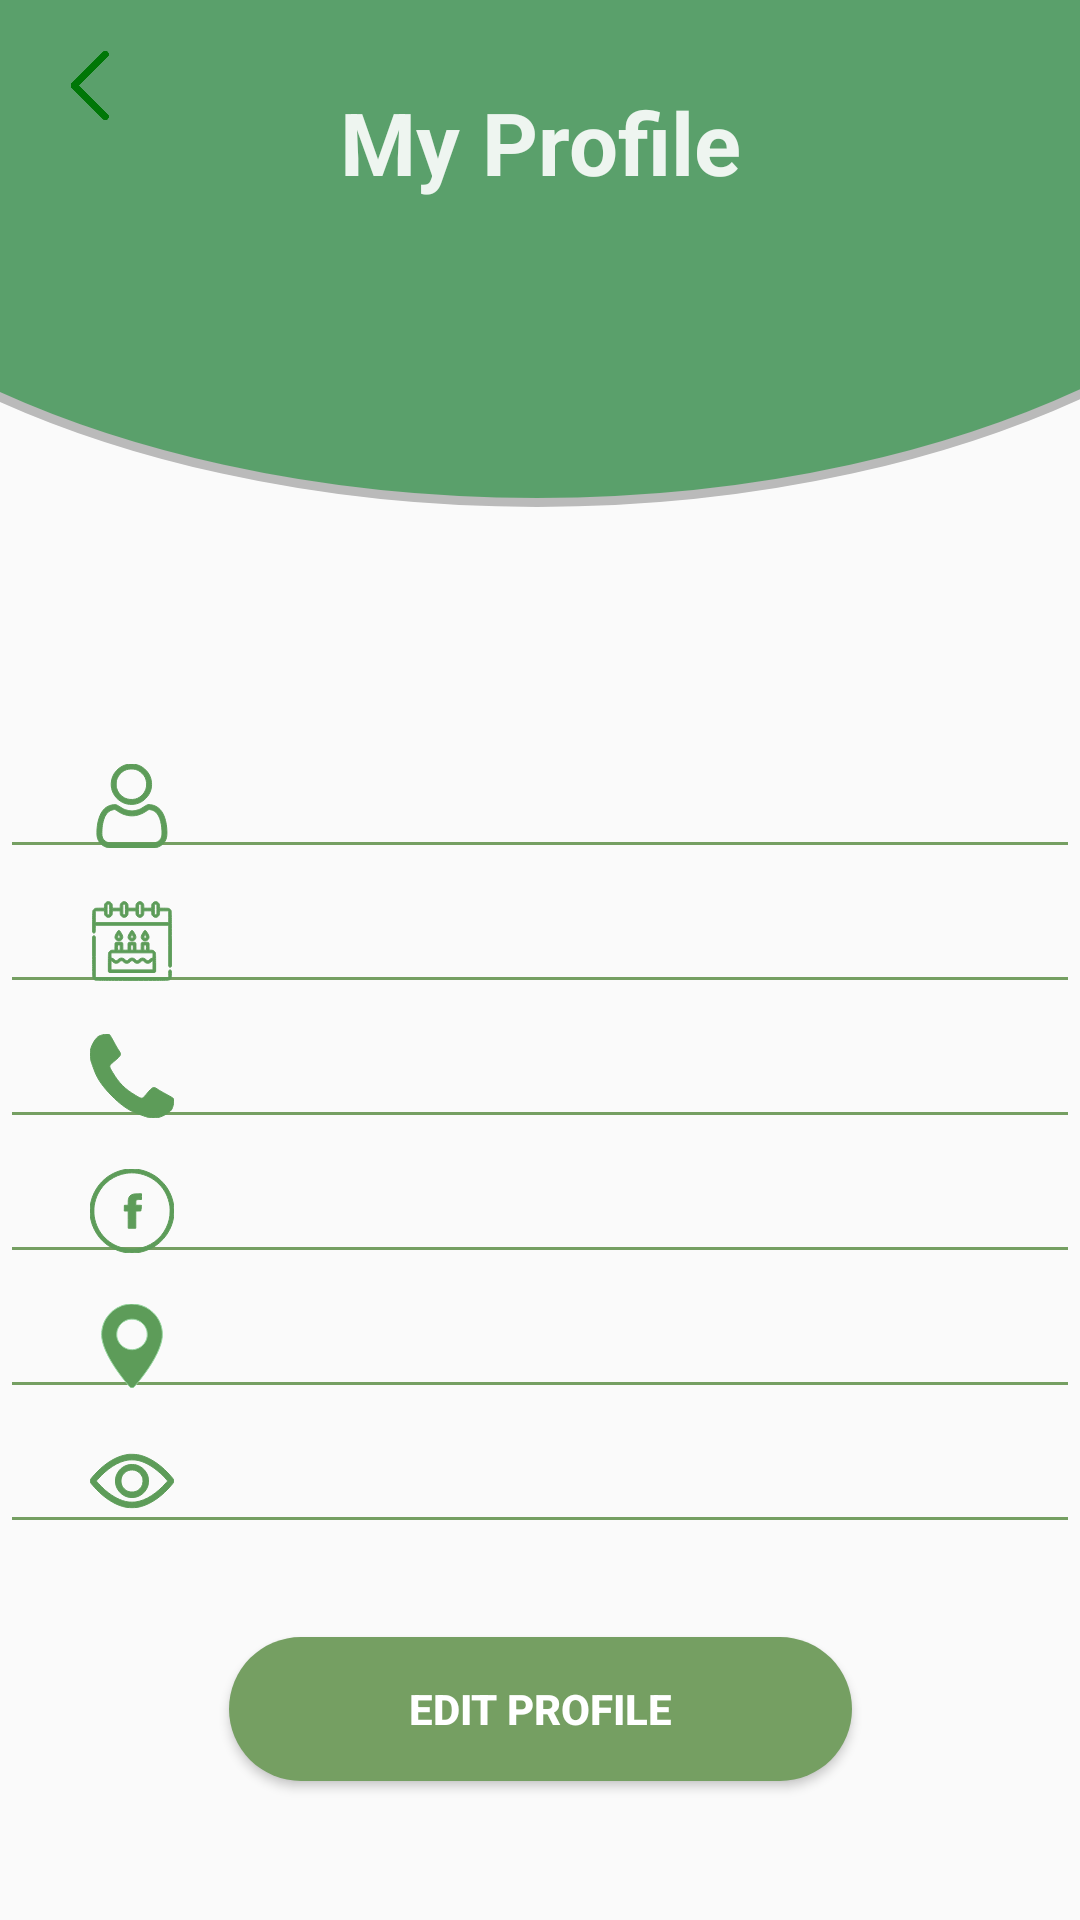

Layout XML and referenced resources for this Android screen:
<!-- AndroidManifest.xml: application theme Theme.Microfinance -->
<!-- res/layout/activity_my_profile.xml -->
<?xml version="1.0" encoding="utf-8"?>
<androidx.constraintlayout.widget.ConstraintLayout xmlns:android="http://schemas.android.com/apk/res/android"
    xmlns:app="http://schemas.android.com/apk/res-auto"
    xmlns:tools="http://schemas.android.com/tools"
    android:layout_width="fill_parent"
    android:layout_height="fill_parent"
    tools:context=".MyProfile"
    tools:layout_editor_absoluteX="-6dp"
    tools:layout_editor_absoluteY="-114dp">


    <View
        android:id="@+id/view3"
        android:layout_width="432dp"
        android:layout_height="169dp"
        android:background="@drawable/profile_curve"
        app:layout_constraintEnd_toEndOf="parent"
        app:layout_constraintHorizontal_bias="0.523"
        app:layout_constraintStart_toStartOf="parent"
        app:layout_constraintTop_toTopOf="parent" />

    <ImageView
        android:id="@+id/imageView22"
        android:layout_width="37dp"
        android:layout_height="57dp"
        android:layout_marginStart="12dp"
        android:rotation="180"
        app:layout_constraintStart_toStartOf="parent"
        app:layout_constraintTop_toTopOf="parent"
        app:srcCompat="@drawable/right_arrow_green"
        android:onClick="onclick_toProfile"
        />

    <TextView
        android:id="@+id/textView13"
        android:layout_width="wrap_content"
        android:layout_height="wrap_content"
        android:layout_marginTop="28dp"
        android:text="My Profile"
        android:textSize="29sp"
        android:textColor="#EEF5F0"
        android:textStyle="bold"
        app:layout_constraintEnd_toEndOf="parent"
        app:layout_constraintStart_toStartOf="parent"
        app:layout_constraintTop_toTopOf="parent" />

    <ImageView
        android:id="@+id/imageView12"
        android:layout_width="138dp"
        android:layout_height="134dp"
        android:layout_marginTop="24dp"
        app:layout_constraintEnd_toEndOf="@+id/textView13"
        app:layout_constraintHorizontal_bias="0.555"
        app:layout_constraintStart_toStartOf="@+id/textView13"
        app:layout_constraintTop_toBottomOf="@+id/textView13"
        app:srcCompat="@drawable/user_pic" />

    <EditText
        android:id="@+id/mp_name"
        android:layout_width="fill_parent"
        android:layout_height="wrap_content"
        android:layout_marginTop="20dp"
        android:backgroundTint="#759F62"
        android:drawableLeft="@drawable/ic_user_2_"
        android:drawablePadding="20dp"
        android:ems="10"
        android:enabled="false"
        android:inputType="textPersonName"
        android:paddingLeft="30dp"
        app:layout_constraintEnd_toEndOf="parent"
        app:layout_constraintHorizontal_bias="0.0"
        app:layout_constraintStart_toStartOf="parent"
        app:layout_constraintTop_toBottomOf="@+id/imageView12" />

    <EditText
        android:id="@+id/mp_birthdate"
        android:layout_width="fill_parent"
        android:layout_height="wrap_content"
        android:backgroundTint="#759F62"
        android:ems="10"
        android:drawableLeft="@drawable/ic_birthday"
        android:inputType="textPersonName"
        android:paddingLeft="30dp"
        android:enabled="false"

        android:drawablePadding="20dp"
        app:layout_constraintEnd_toEndOf="@+id/mp_name"
        app:layout_constraintStart_toStartOf="@+id/mp_name"
        app:layout_constraintTop_toBottomOf="@+id/mp_name" />

    <EditText
        android:id="@+id/mp_contact"
        android:layout_width="fill_parent"
        android:layout_height="wrap_content"
        android:backgroundTint="#759F62"
        android:drawableLeft="@drawable/ic_contact"
        android:drawablePadding="20dp"
        android:ems="10"
        android:inputType="phone"
        android:enabled="false"

        android:paddingLeft="30dp"
        app:layout_constraintEnd_toEndOf="@+id/mp_birthdate"
        app:layout_constraintHorizontal_bias="0.0"
        app:layout_constraintStart_toStartOf="@+id/mp_birthdate"
        app:layout_constraintTop_toBottomOf="@+id/mp_birthdate" />

    <EditText
        android:id="@+id/mp_facebook"
        android:layout_width="fill_parent"
        android:layout_height="wrap_content"
        android:backgroundTint="#759F62"
        android:drawableLeft="@drawable/ic_fb_2"
        android:drawablePadding="20dp"
        android:ems="10"
        android:enabled="false"
        android:inputType="textPersonName"
        android:paddingLeft="30dp"

        app:layout_constraintEnd_toEndOf="@+id/mp_contact"
        app:layout_constraintHorizontal_bias="0.0"
        app:layout_constraintStart_toStartOf="@+id/mp_contact"
        app:layout_constraintTop_toBottomOf="@+id/mp_contact" />

    <EditText
        android:id="@+id/mp_address"
        android:layout_width="fill_parent"
        android:layout_height="wrap_content"
        android:backgroundTint="#759F62"
        android:ems="10"
        android:paddingLeft="30dp"
        android:drawablePadding="20dp"
        android:drawableLeft="@drawable/ic_location"
        android:inputType="textPersonName"
        android:enabled="false"

        app:layout_constraintEnd_toEndOf="@+id/mp_facebook"
        app:layout_constraintStart_toStartOf="@+id/mp_facebook"
        app:layout_constraintTop_toBottomOf="@+id/mp_facebook" />

    <EditText
        android:id="@+id/mp_password"
        android:layout_width="fill_parent"
        android:layout_height="wrap_content"
        android:backgroundTint="#759F62"
        android:ems="10"
        android:paddingLeft="30dp"
        android:drawablePadding="20dp"
        android:drawableLeft="@drawable/ic_view"
        android:inputType="textPassword"
        app:layout_constraintEnd_toEndOf="@+id/mp_address"
        app:layout_constraintStart_toStartOf="@+id/mp_address"
        android:enabled="false"
        app:layout_constraintTop_toBottomOf="@+id/mp_address" />

    <Button
        android:id="@+id/togglet"
        android:layout_width="wrap_content"
        android:layout_height="wrap_content"
        android:width="1.4in"
        android:background="@drawable/round_btn_g"
        android:text="Edit Profile"
        android:onClick="onClick_toggle"
        android:textColor="#FFFF"
        android:textStyle="bold"
        app:layout_constraintBottom_toBottomOf="parent"
        app:layout_constraintEnd_toEndOf="parent"
        app:layout_constraintStart_toStartOf="parent"
        app:layout_constraintTop_toBottomOf="@+id/mp_password"
        app:layout_constraintVertical_bias="0.401" />

    <ImageView
        android:id="@+id/imageView29"
        android:layout_width="45dp"
        android:layout_height="20dp"
        android:layout_marginEnd="16dp"
        android:onClick="toggle_pass"
        app:layout_constraintBottom_toBottomOf="@+id/mp_password"
        app:layout_constraintEnd_toEndOf="@+id/mp_password"
        app:layout_constraintTop_toBottomOf="@+id/mp_address"
        app:layout_constraintVertical_bias="0.344"
        app:srcCompat="@drawable/changing" />


</androidx.constraintlayout.widget.ConstraintLayout>
<!-- resources referenced by this layout -->
<resources>
  <!-- drawable ic_contact (drawable) -->
  <vector xmlns:android="http://schemas.android.com/apk/res/android"
      android:width="28dp"
      android:height="28dp"
      android:viewportWidth="512"
      android:viewportHeight="512">
    <path
        android:pathData="M98.5,0.7c-13.1,1.6 -35.5,7.7 -43.9,12 -19.7,10 -45.4,52.8 -52.3,87.3 -2.4,11.9 -2.4,37.4 0.1,49 3.7,17.1 12,41.9 27.6,82.2 18.2,47.1 51.9,94.7 104,146.8 45,45.1 84.5,74.9 125,94.4 14.2,6.8 19.8,9.1 52.7,21.2 40.7,15 52.9,17.9 76.3,17.8 18.6,-0 26.9,-1.3 43.4,-7.1 29.2,-10.1 60.1,-31.5 67.9,-46.9 5.1,-10 10.9,-32.7 12.2,-47.5 1.5,-16.3 1.5,-16.3 -41.5,-39.9 -33.6,-18.4 -44.9,-25 -55.9,-32.3 -18.1,-12.1 -23.8,-13.7 -32.8,-9.5 -6.1,2.9 -18.5,15.3 -31.4,31.3 -12.1,15.2 -24,27.5 -28.8,30 -8,4.1 -15,1.6 -43.3,-15.4 -36.1,-21.6 -56.6,-37.1 -79.6,-60 -22.8,-22.8 -38.6,-43.7 -60.3,-79.9 -17,-28.3 -19.5,-35.3 -15.4,-43.3 2.5,-4.8 14.8,-16.7 30,-28.9 16,-12.8 28.5,-25.4 31.4,-31.4 4.1,-8.9 2.4,-14.7 -9.6,-32.7 -7.3,-11 -14,-22.5 -32.3,-55.9 -18.4,-33.5 -20.8,-37.1 -26.3,-40.3 -3,-1.6 -9.3,-2 -17.2,-1z"
        android:fillColor="#5D9C59"
        android:strokeColor="#5D9C59"/>
  </vector>
  <!-- drawable ic_location (drawable) -->
  <vector xmlns:android="http://schemas.android.com/apk/res/android"
      android:width="28dp"
      android:height="28dp"
      android:viewportWidth="512"
      android:viewportHeight="512">
    <path
        android:pathData="M243,0.6c-22.9,2.6 -36,5.4 -50.8,10.9 -39.2,14.7 -72,41.6 -94.3,77.5 -21,33.9 -30.7,77.8 -25.9,117 7.8,63.1 52.8,150.1 127.4,246.5 17.6,22.8 40.3,50.1 45.5,54.8 6.9,6.2 15.3,6.2 22.2,-0 5.2,-4.7 27.9,-32 45.5,-54.8 67.1,-86.7 110.2,-165.5 123.8,-226.7 3.5,-15.7 4.6,-25.9 4.6,-42.3 -0.1,-48 -19.3,-93.9 -54,-128.5 -28.6,-28.7 -62.3,-46 -102,-52.5 -9.4,-1.5 -35.2,-2.7 -42,-1.9zM267.7,93.1c37.3,5 68.2,31.8 78.3,67.9 2.7,9.5 3.7,28.6 2.1,39 -4.7,29.6 -24.1,55.6 -51.6,69 -16.2,7.9 -32.8,10.9 -49.7,9 -13.2,-1.5 -19.9,-3.4 -31.3,-9 -27.5,-13.4 -46.9,-39.4 -51.6,-69 -1.6,-10.4 -0.6,-29.5 2.1,-39 12.5,-44.6 56.6,-74.1 101.7,-67.9z"
        android:fillColor="#5D9C59"
        android:strokeColor="#96D69F"/>
  </vector>
  <!-- drawable profile_curve (drawable) -->
  <?xml version="1.0" encoding="utf-8"?>
  <layer-list xmlns:android="http://schemas.android.com/apk/res/android">
      <item>
          <shape android:shape="rectangle"/>
  
      </item>
      <item
          android:bottom="0dp"
          android:left="-70dp"
          android:right="-70dp"
          android:top="-150dp">
          <shape android:shape="oval">
              <solid android:color="#5AA06B" />
              <gradient android:angle="270"
                  android:endColor="#5AA06B" android:startColor="#5AA06B" />
              <stroke android:width="3dp" android:color="#BABABA" />
              <corners android:radius="4dp" />
              <padding android:bottom="10dp" android:left="10dp"
                  android:right="10dp" android:top="10dp" />
  
  
          </shape>
      </item>
  </layer-list>
  <!-- drawable round_btn_g (drawable) -->
  <?xml version="1.0" encoding="utf-8"?>
  <shape xmlns:android="http://schemas.android.com/apk/res/android"
      android:shape="rectangle"
      android:padding="10dp">
  
      <solid android:color="#759F62" />
      <corners
          android:bottomRightRadius="45dp"
          android:bottomLeftRadius="45dp"
          android:topLeftRadius="45dp"
          android:topRightRadius="45dp" />
  </shape>
  <style name="Theme.Microfinance" parent="Theme.AppCompat.Light.DarkActionBar">
          
          <item name="colorPrimary">@color/purple_500</item>
          <item name="colorPrimaryDark">@color/purple_700</item>
          <item name="colorAccent">@color/teal_200</item>
          
      </style>
  <color name="purple_500">#FF6200EE</color>
  <color name="purple_700">#FF3700B3</color>
  <color name="teal_200">#FF03DAC5</color>
</resources>
